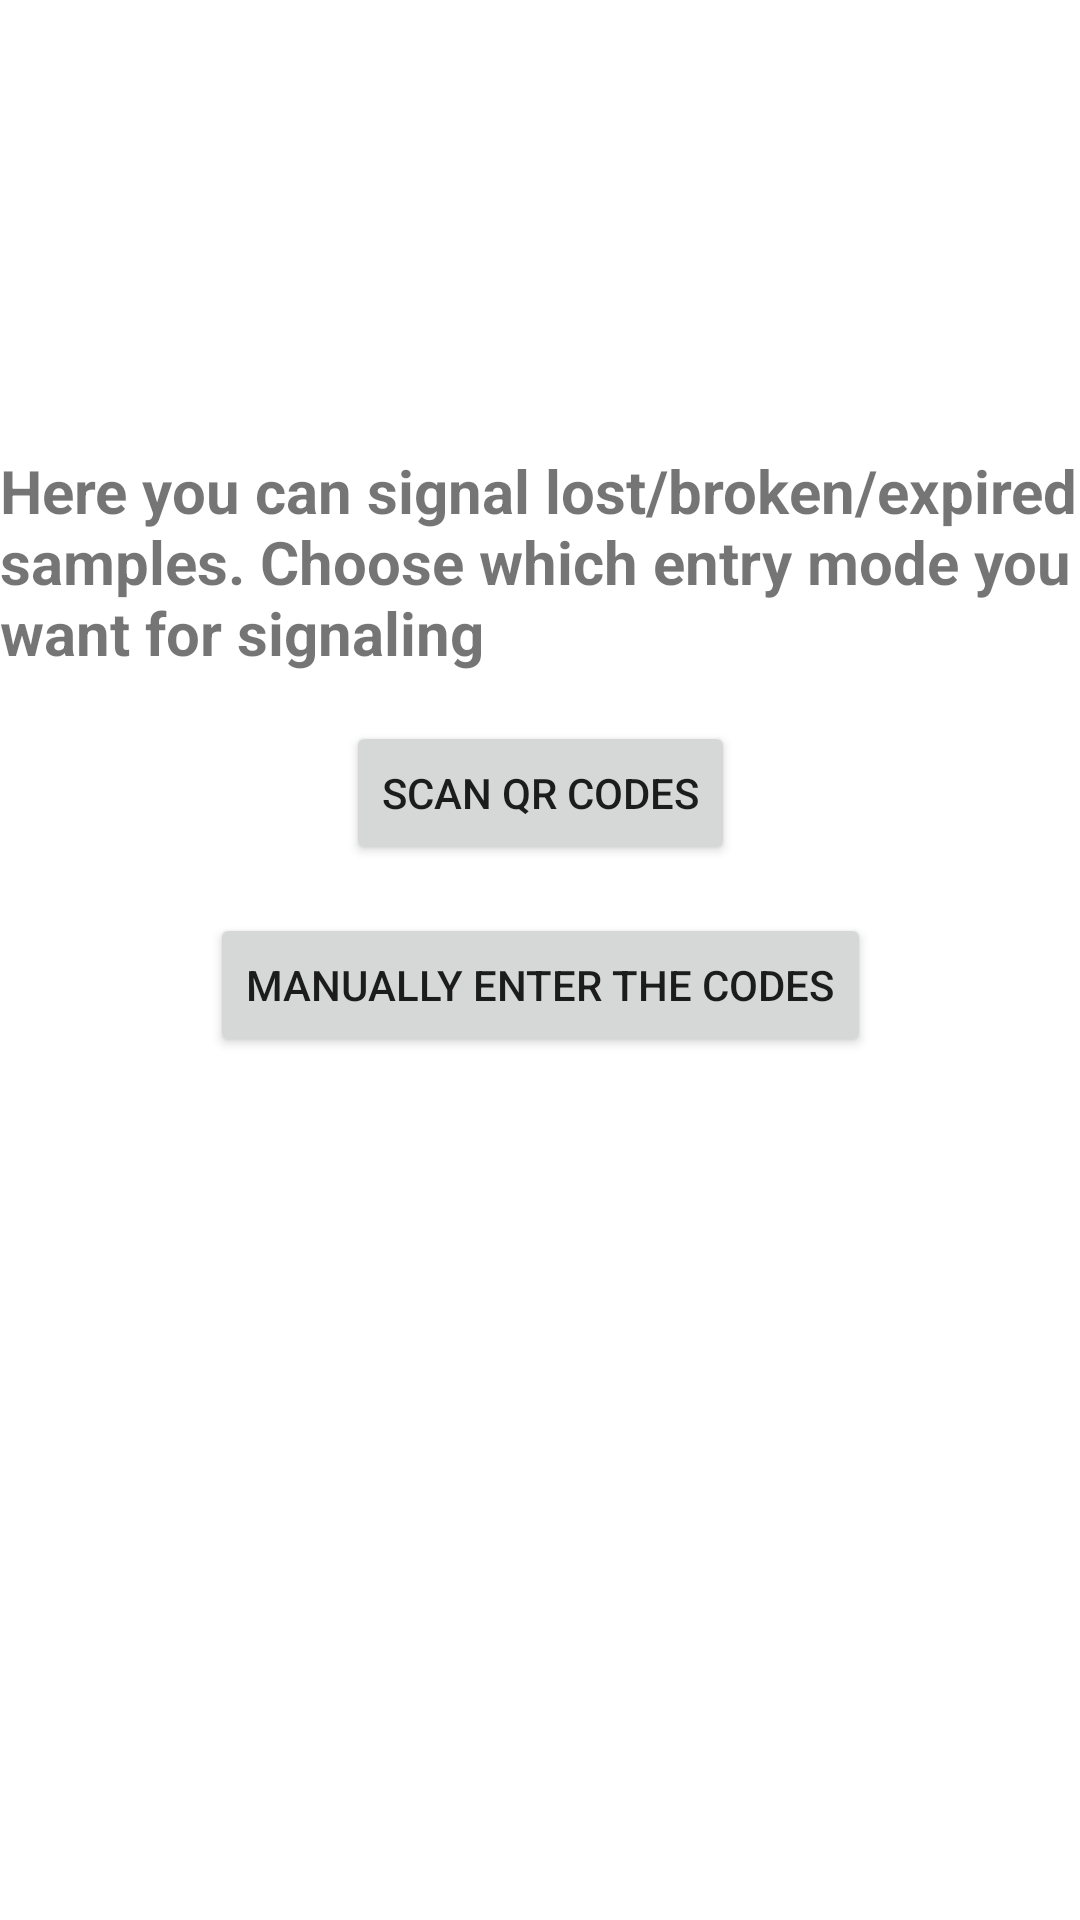

Android layout source for this screen:
<!-- AndroidManifest.xml: application theme Theme.DBGITracking -->
<!-- res/layout/activity_signaling.xml -->
<?xml version="1.0" encoding="utf-8"?>
<androidx.constraintlayout.widget.ConstraintLayout xmlns:android="http://schemas.android.com/apk/res/android"
    xmlns:app="http://schemas.android.com/apk/res-auto"
    xmlns:tools="http://schemas.android.com/tools"
    android:layout_width="match_parent"
    android:layout_height="match_parent">

    <TextView
        android:id="@+id/informationLabel"
        android:layout_width="wrap_content"
        android:layout_height="wrap_content"
        android:text="Here you can signal lost/broken/expired samples. Choose which entry mode you want for signaling"
        android:textSize="20sp"
        android:textStyle="bold"
        app:layout_constraintTop_toTopOf="parent"
        app:layout_constraintStart_toStartOf="parent"
        app:layout_constraintEnd_toEndOf="parent"
        android:layout_marginTop="150dp"
        tools:ignore="HardcodedText" />

    <Button
        android:id="@+id/scanSignaling"
        android:layout_width="wrap_content"
        android:layout_height="wrap_content"
        android:text="Scan QR codes"
        app:layout_constraintTop_toBottomOf="@id/informationLabel"
        app:layout_constraintStart_toStartOf="parent"
        app:layout_constraintEnd_toEndOf="parent"
        android:layout_marginTop="16dp"
        tools:ignore="HardcodedText,MissingConstraints" />

    <Button
        android:id="@+id/manualSignaling"
        android:layout_width="wrap_content"
        android:layout_height="wrap_content"
        android:text="Manually enter the codes"
        app:layout_constraintTop_toBottomOf="@id/scanSignaling"
        app:layout_constraintStart_toStartOf="parent"
        app:layout_constraintEnd_toEndOf="parent"
        android:layout_marginTop="16dp"
        tools:ignore="HardcodedText,MissingConstraints" />

</androidx.constraintlayout.widget.ConstraintLayout>
<!-- resources referenced by this layout -->
<resources>
  <style name="Theme.DBGITracking" parent="Theme.MaterialComponents.DayNight.DarkActionBar">
          
          <item name="colorPrimary">@color/purple_500</item>
          <item name="colorPrimaryVariant">@color/purple_700</item>
          <item name="colorOnPrimary">@color/white</item>
          
          <item name="colorSecondary">@color/teal_200</item>
          <item name="colorSecondaryVariant">@color/teal_700</item>
          <item name="colorOnSecondary">@color/black</item>
          
          <item name="android:statusBarColor">?attr/colorPrimaryVariant</item>
          
      </style>
  <color name="purple_500">#2196F3</color>
  <color name="purple_700">#216EF3</color>
  <color name="white">#FFFFFFFF</color>
  <color name="teal_200">#1BEDED</color>
  <color name="teal_700">#36BEF4</color>
  <color name="black">#FF000000</color>
</resources>
